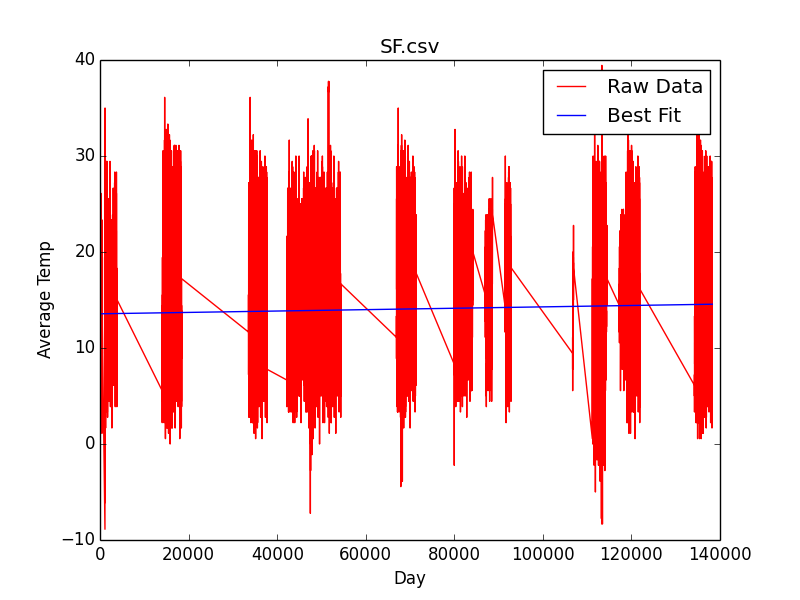

Data behind this chart, as committed beside it:
GHCND:USR0000CSVA; 20050101; 11.11; 3.888; 2005; 01; 01; 7.222; 1
GHCND:USR0000CSVA; 20050102; 6.111; 4.444; 2005; 01; 02; 5.555; 2
GHCND:USR0000CSVA; 20050103; 8.888; 3.888; 2005; 01; 03; 6.111; 3
GHCND:USR0000CSVA; 20050104; 10.00; 3.333; 2005; 01; 04; 6.111; 4
GHCND:USR0000CSVA; 20050105; 12.22; 5.555; 2005; 01; 05; 7.222; 5
GHCND:USR0000CSVA; 20050106; 11.11; 5.000; 2005; 01; 06; 6.666; 6
GHCND:USR0000CSVA; 20050107; 11.11; 5.555; 2005; 01; 07; 7.777; 7
GHCND:USR0000CSVA; 20050108; 9.444; 5.555; 2005; 01; 08; 7.222; 8
GHCND:USR0000CSVA; 20050109; 12.77; 6.111; 2005; 01; 09; 8.333; 9
GHCND:USR0000CSVA; 20050110; 11.66; 5.000; 2005; 01; 10; 7.777; 10
GHCND:USR0000CSVA; 20050111; 10.55; 3.333; 2005; 01; 11; 6.666; 11
GHCND:USR0000CSVA; 20050112; 14.44; 2.777; 2005; 01; 12; 7.222; 12
GHCND:USR0000CSVA; 20050113; 6.111; 2.222; 2005; 01; 13; 3.888; 13
GHCND:USR0000CSVA; 20050114; 10.00; 1.666; 2005; 01; 14; 5.555; 14
GHCND:USR0000CSVA; 20050115; 12.22; 2.777; 2005; 01; 15; 6.666; 15
GHCND:USR0000CSVA; 20050116; 15.00; 2.777; 2005; 01; 16; 8.333; 16
GHCND:USR0000CSVA; 20050117; 16.11; 6.111; 2005; 01; 17; 10.00; 17
GHCND:USR0000CSVA; 20050118; 13.88; 5.000; 2005; 01; 18; 8.333; 18
GHCND:USR0000CSVA; 20050119; 15.55; 3.888; 2005; 01; 19; 8.333; 19
GHCND:USR0000CSVA; 20050120; 18.33; 4.444; 2005; 01; 20; 10.00; 20
GHCND:USR0000CSVA; 20050121; 17.77; 6.666; 2005; 01; 21; 11.66; 21
GHCND:USR0000CSVA; 20050122; 16.11; 3.888; 2005; 01; 22; 7.777; 22
GHCND:USR0000CSVA; 20050123; 18.33; 3.888; 2005; 01; 23; 8.333; 23
GHCND:USR0000CSVA; 20050124; 16.11; 6.666; 2005; 01; 24; 10.00; 24
GHCND:USR0000CSVA; 20050125; 15.55; 10.00; 2005; 01; 25; 12.22; 25
GHCND:USR0000CSVA; 20050126; 13.88; 8.333; 2005; 01; 26; 11.11; 26
GHCND:USR0000CSVA; 20050127; 12.22; 6.666; 2005; 01; 27; 9.444; 27
GHCND:USR0000CSVA; 20050128; 12.22; 6.666; 2005; 01; 28; 8.888; 28
GHCND:USR0000CSVA; 20050129; 12.77; 6.111; 2005; 01; 29; 8.888; 29
GHCND:USR0000CSVA; 20050130; 15.55; 6.666; 2005; 01; 30; 10.00; 30
GHCND:USR0000CSVA; 20050131; 16.66; 6.666; 2005; 01; 31; 11.11; 31
GHCND:USR0000CSVA; 20050201; 19.44; 9.444; 2005; 02; 01; 14.44; 32
GHCND:USR0000CSVA; 20050202; 19.44; 10.00; 2005; 02; 02; 13.88; 33
GHCND:USR0000CSVA; 20050203; 19.44; 8.888; 2005; 02; 03; 13.33; 34
GHCND:USR0000CSVA; 20050204; 18.88; 7.777; 2005; 02; 04; 11.11; 35
GHCND:USR0000CSVA; 20050205; 14.44; 7.777; 2005; 02; 05; 9.444; 36
GHCND:USR0000CSVA; 20050206; 12.22; 3.888; 2005; 02; 06; 8.333; 37
GHCND:USR0000CSVA; 20050207; 9.444; 5.000; 2005; 02; 07; 7.777; 38
GHCND:USR0000CSVA; 20050208; 11.66; 5.000; 2005; 02; 08; 7.777; 39
GHCND:USR0000CSVA; 20050209; 16.11; 5.000; 2005; 02; 09; 10.00; 40
GHCND:USR0000CSVA; 20050210; 18.33; 6.666; 2005; 02; 10; 12.22; 41
GHCND:USR0000CSVA; 20050211; 16.66; 9.444; 2005; 02; 11; 12.22; 42
GHCND:USR0000CSVA; 20050212; 18.33; 7.777; 2005; 02; 12; 11.66; 43
GHCND:USR0000CSVA; 20050213; 11.11; 6.666; 2005; 02; 13; 9.444; 44
GHCND:USR0000CSVA; 20050214; 11.66; 8.333; 2005; 02; 14; 9.444; 45
GHCND:USR0000CSVA; 20050215; 11.11; 8.888; 2005; 02; 15; 10.00; 46
GHCND:USR0000CSVA; 20050216; 16.11; 7.777; 2005; 02; 16; 11.66; 47
GHCND:USR0000CSVA; 20050217; 13.33; 9.444; 2005; 02; 17; 10.55; 48
GHCND:USR0000CSVA; 20050218; 16.66; 8.333; 2005; 02; 18; 11.66; 49
GHCND:USR0000CSVA; 20050219; 13.88; 8.333; 2005; 02; 19; 10.00; 50
GHCND:USR0000CSVA; 20050220; 13.33; 8.333; 2005; 02; 20; 10.55; 51
GHCND:USR0000CSVA; 20050221; 16.66; 8.333; 2005; 02; 21; 11.11; 52
GHCND:USR0000CSVA; 20050222; 16.66; 7.222; 2005; 02; 22; 11.66; 53
GHCND:USR0000CSVA; 20050223; 10.55; 7.777; 2005; 02; 23; 8.888; 54
GHCND:USR0000CSVA; 20050224; 10.55; 7.777; 2005; 02; 24; 8.888; 55
GHCND:USR0000CSVA; 20050225; 11.66; 7.777; 2005; 02; 25; 9.444; 56
GHCND:USR0000CSVA; 20050226; 15.55; 7.777; 2005; 02; 26; 10.55; 57
GHCND:USR0000CSVA; 20050227; 13.33; 7.777; 2005; 02; 27; 9.444; 58
GHCND:USR0000CSVA; 20050228; 15.00; 5.555; 2005; 02; 28; 10.00; 59
GHCND:USR0000CSVA; 20050301; 15.00; 6.111; 2005; 03; 01; 10.00; 60
GHCND:USR0000CSVA; 20050302; 16.11; 7.222; 2005; 03; 02; 11.11; 61
... 47,734 more rows
